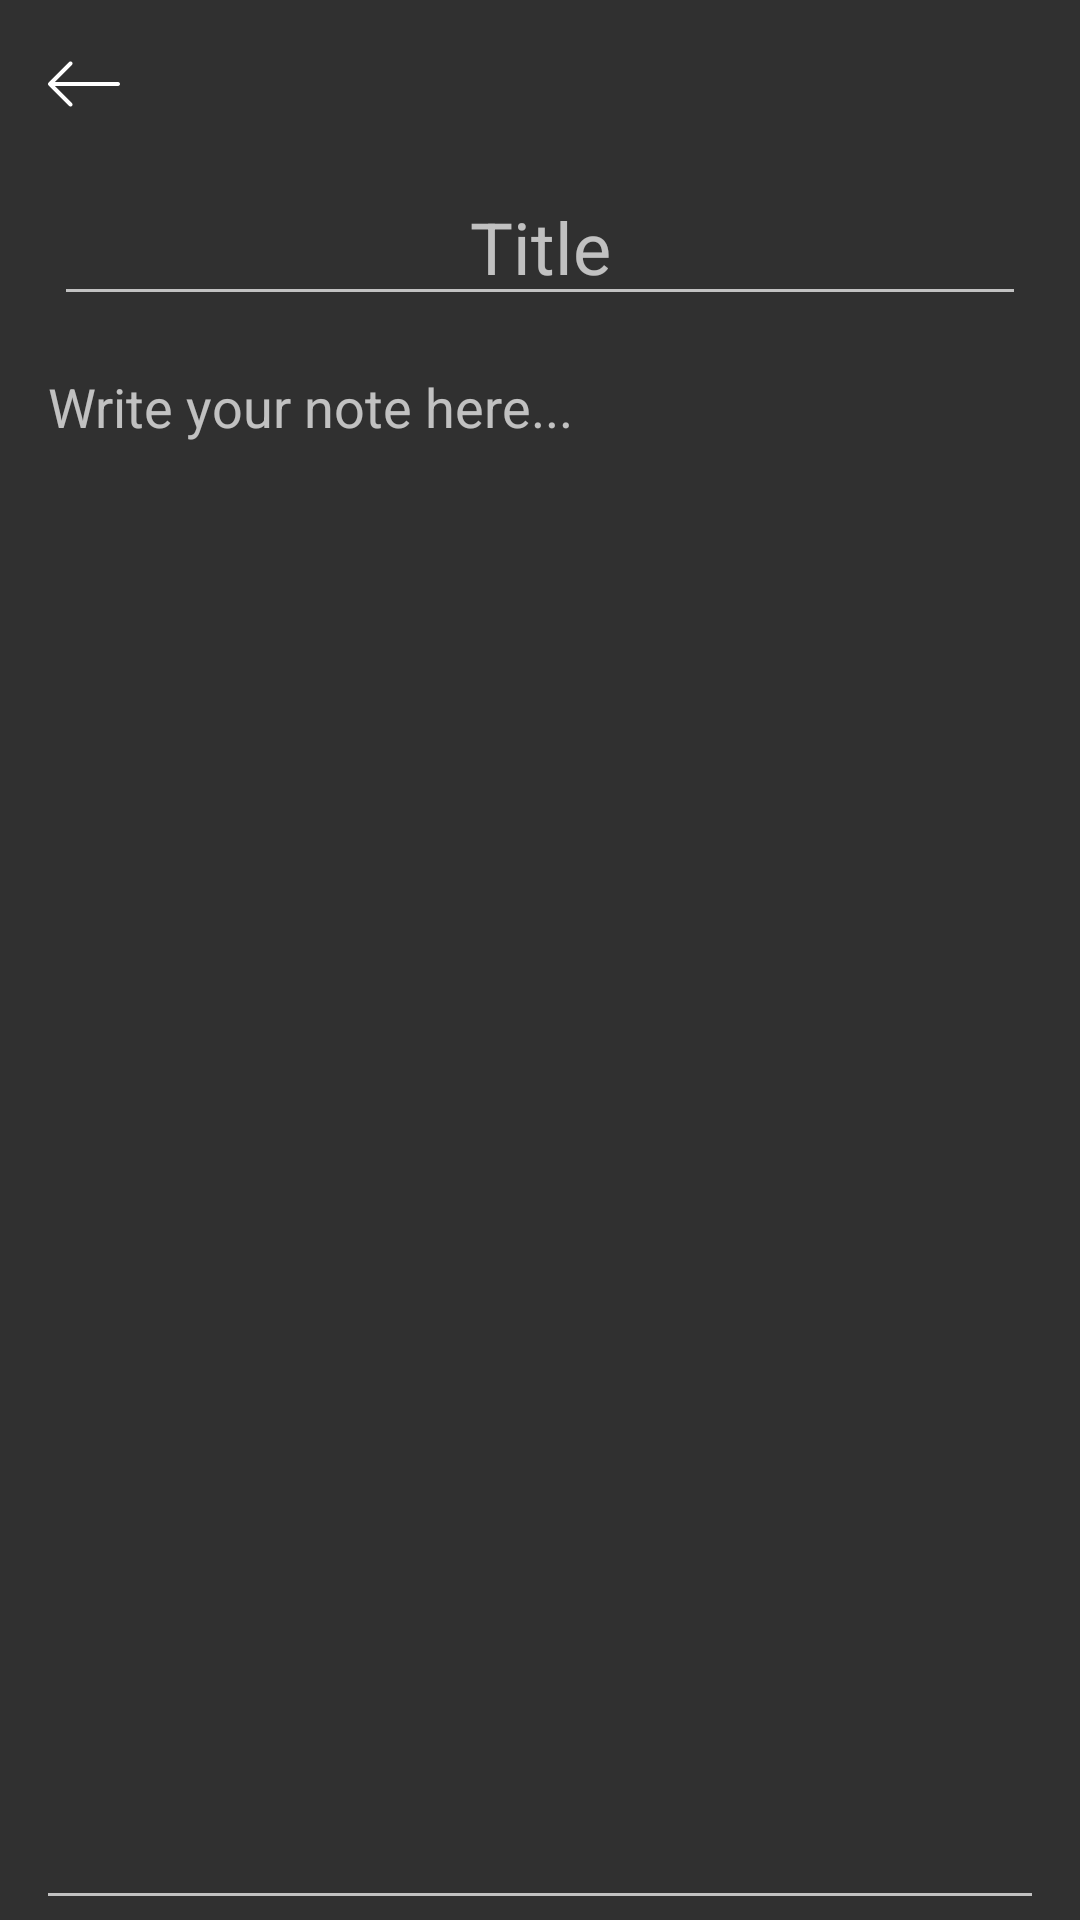

This screen was rendered from an Android layout file. Write that file and the resources it references.
<!-- AndroidManifest.xml: application theme Theme.AppCompat.NoActionBar -->
<!-- res/layout/activity_new_note.xml -->
<?xml version="1.0" encoding="utf-8"?>
<LinearLayout xmlns:android="http://schemas.android.com/apk/res/android"
    android:layout_width="match_parent"
    android:layout_height="match_parent"
    android:orientation="vertical">

    <Toolbar
        android:layout_width="match_parent"
        android:layout_height="wrap_content">

        <Button
            android:id="@+id/backButton"
            android:layout_width="24dp"
            android:layout_height="24dp"
            android:background="@drawable/ic_back_button"
            android:backgroundTint="@color/white" />

    </Toolbar>

    <EditText
        android:id="@+id/title"
        android:layout_width="match_parent"
        android:layout_height="wrap_content"
        android:layout_marginHorizontal="18dp"
        android:layout_marginBottom="8dp"
        android:gravity="center"
        android:hint="Title"
        android:textSize="24sp" />

    <EditText
        android:id="@+id/description"
        android:layout_width="match_parent"
        android:layout_height="match_parent"
        android:layout_marginHorizontal="12dp"
        android:gravity="top"
        android:hint="Write your note here..." />

</LinearLayout>
<!-- resources referenced by this layout -->
<resources>
  <!-- drawable ic_back_button (drawable) -->
  <vector xmlns:android="http://schemas.android.com/apk/res/android"
      android:width="486.975dp"
      android:height="486.975dp"
      android:viewportWidth="486.975"
      android:viewportHeight="486.975">
    <path
        android:fillColor="#FF000000"
        android:pathData="M473.475,230.025h-427.4l116,-116c5.3,-5.3 5.3,-13.8 0,-19.1c-5.3,-5.3 -13.8,-5.3 -19.1,0l-139,139c-5.3,5.3 -5.3,13.8 0,19.1l139,139c2.6,2.6 6.1,4 9.5,4s6.9,-1.3 9.5,-4c5.3,-5.3 5.3,-13.8 0,-19.1l-116,-116h427.5c7.5,0 13.5,-6 13.5,-13.5S480.975,230.025 473.475,230.025z"/>
  </vector>
  <!-- not gathered from this repository: default colours our renderer supplied (Android Studio template values) -->
  <color name="white">#FFFFFFFF</color>
</resources>
